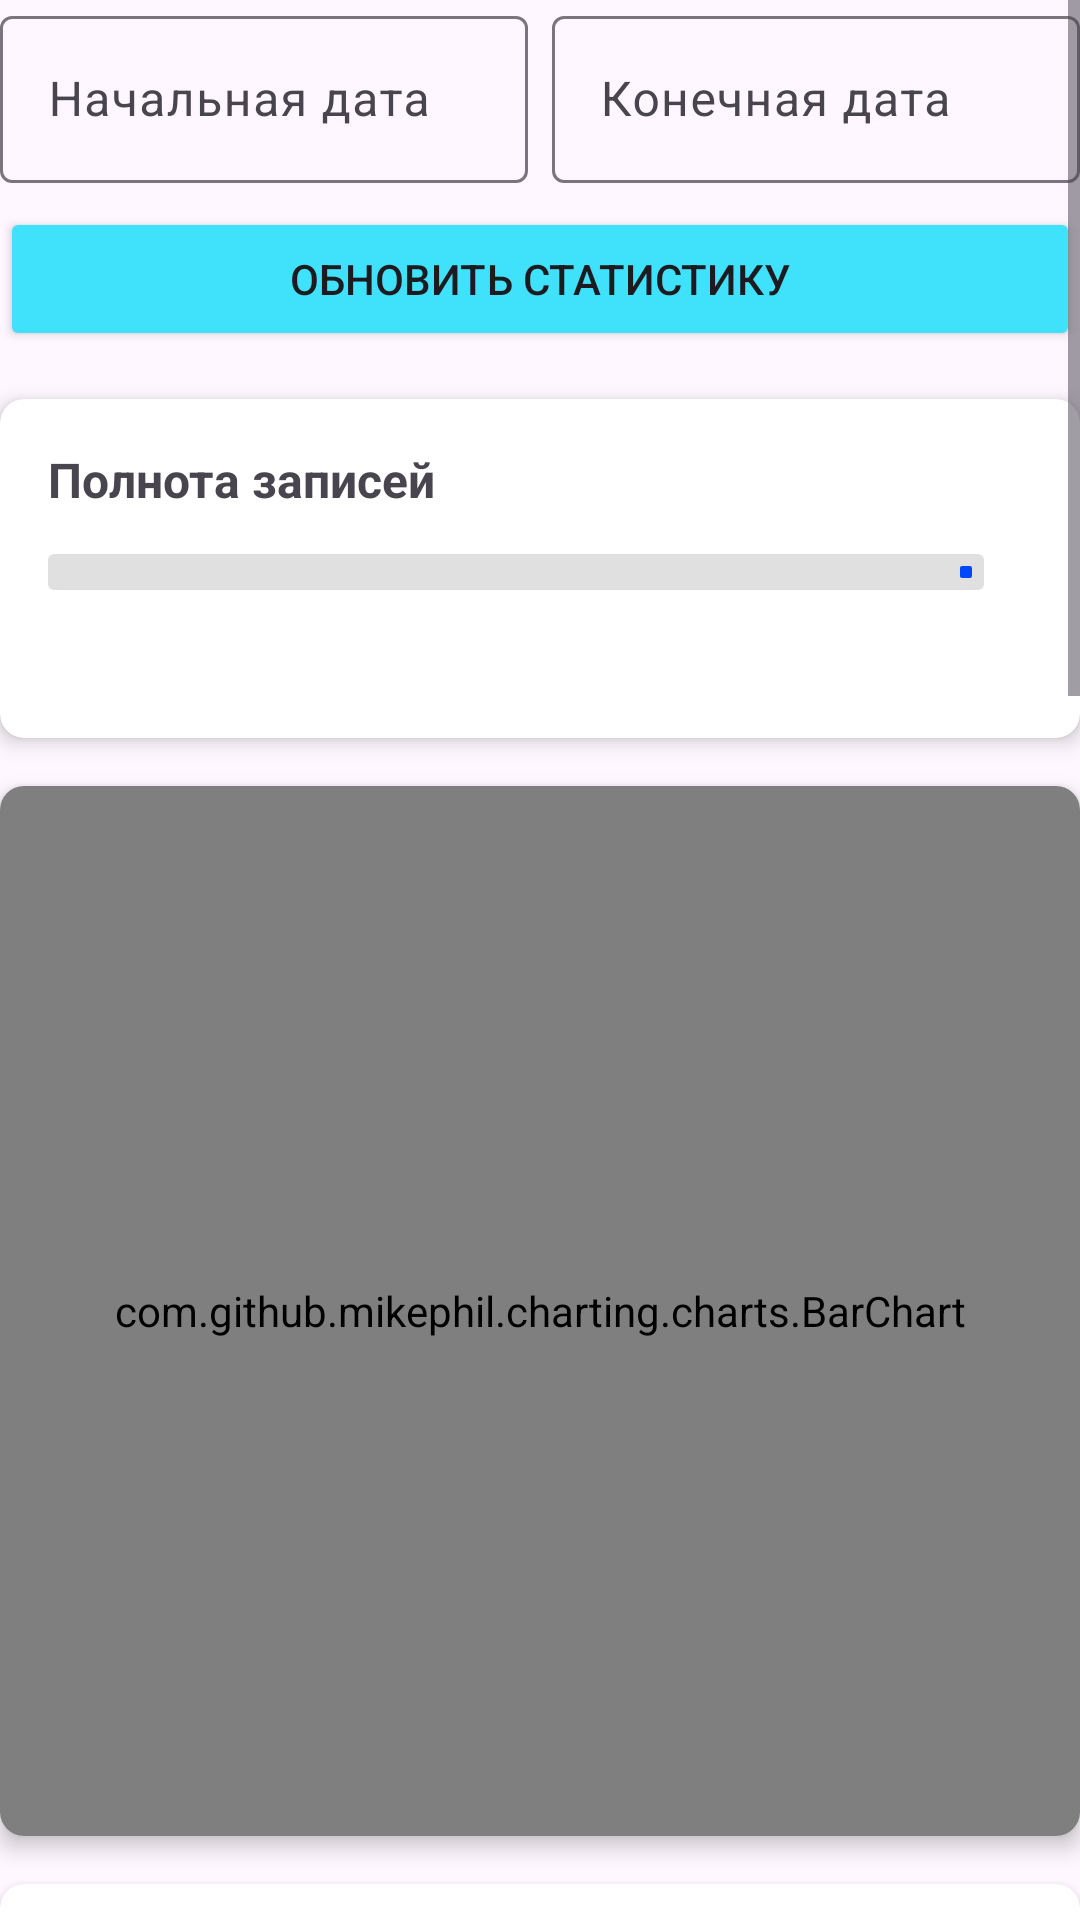

The Android layout XML behind this screen, and the referenced resources:
<!-- AndroidManifest.xml: application theme Theme.HeadacheDiary -->
<!-- res/layout/fragment_statistics.xml -->
<?xml version="1.0" encoding="utf-8"?>
<ScrollView xmlns:android="http://schemas.android.com/apk/res/android"
    xmlns:app="http://schemas.android.com/apk/res-auto"
    android:layout_width="match_parent"
    android:layout_height="match_parent"
    android:fillViewport="true">

        <LinearLayout
            android:layout_width="match_parent"
            android:layout_height="wrap_content"
            android:orientation="vertical">

            <LinearLayout
                android:layout_width="match_parent"
                android:layout_height="wrap_content"
                android:orientation="horizontal"
                android:layout_marginBottom="8dp">

                <com.google.android.material.textfield.TextInputLayout
                    android:id="@+id/startDateContainer"
                    android:layout_width="0dp"
                    android:layout_height="wrap_content"
                    android:layout_weight="1"
                    android:layout_marginEnd="8dp">

                    <com.google.android.material.textfield.TextInputEditText
                        android:id="@+id/startDateEditText"
                        android:layout_width="match_parent"
                        android:layout_height="wrap_content"
                        android:hint="Начальная дата"
                        android:focusable="false"
                        android:clickable="true"/>

                </com.google.android.material.textfield.TextInputLayout>

                <com.google.android.material.textfield.TextInputLayout
                    android:id="@+id/endDateContainer"
                    android:layout_width="0dp"
                    android:layout_height="wrap_content"
                    android:layout_weight="1">

                    <com.google.android.material.textfield.TextInputEditText
                        android:id="@+id/endDateEditText"
                        android:layout_width="match_parent"
                        android:layout_height="wrap_content"
                        android:hint="Конечная дата"
                        android:focusable="false"
                        android:clickable="true"/>

                </com.google.android.material.textfield.TextInputLayout>

            </LinearLayout>

            <Button
                android:id="@+id/updateButton"
                android:layout_width="match_parent"
                android:layout_height="wrap_content"
                android:backgroundTint="@color/blue"
                android:text="Обновить статистику"
                android:layout_marginBottom="16dp"/>

            <androidx.cardview.widget.CardView
                android:layout_width="match_parent"
                android:layout_height="wrap_content"
                android:layout_marginBottom="16dp"
                app:cardElevation="4dp"
                app:cardCornerRadius="8dp">

                <LinearLayout
                    android:layout_width="match_parent"
                    android:layout_height="wrap_content"
                    android:orientation="vertical"
                    android:padding="16dp">

                    <TextView
                        android:layout_width="match_parent"
                        android:layout_height="wrap_content"
                        android:text="Полнота записей"
                        android:textSize="16sp"
                        android:textStyle="bold"
                        android:layout_marginBottom="8dp"/>

                    <LinearLayout
                        android:layout_width="match_parent"
                        android:layout_height="wrap_content"
                        android:orientation="horizontal"
                        android:gravity="center_vertical">

                        <com.google.android.material.progressindicator.LinearProgressIndicator
                            android:id="@+id/progressIndicator"
                            android:layout_width="0dp"
                            android:layout_height="wrap_content"
                            android:layout_weight="1"
                            app:trackThickness="12dp"
                            app:indicatorColor="@color/blue_chart"
                            app:trackColor="@color/grey_light"/>

                        <TextView
                            android:id="@+id/tvPercentage"
                            android:layout_width="wrap_content"
                            android:layout_height="wrap_content"
                            android:layout_marginStart="16dp"
                            android:textSize="18sp"
                            android:textStyle="bold"
                            android:textColor="@color/blue_chart"/>

                    </LinearLayout>

                    <TextView
                        android:id="@+id/tvFillStatus"
                        android:layout_width="match_parent"
                        android:layout_height="wrap_content"
                        android:layout_marginTop="8dp"
                        android:textSize="14sp"
                        android:textColor="@color/grey_dark"/>

                </LinearLayout>
            </androidx.cardview.widget.CardView>

            <androidx.cardview.widget.CardView
                android:layout_width="match_parent"
                android:layout_height="wrap_content"
                android:layout_marginBottom="16dp"
                app:cardElevation="4dp"
                app:cardCornerRadius="8dp">
                <com.github.mikephil.charting.charts.BarChart
                    android:id="@+id/timeBarChart"
                    android:layout_width="match_parent"
                    android:layout_height="350dp"/>
            </androidx.cardview.widget.CardView>

            <androidx.cardview.widget.CardView
                android:layout_width="match_parent"
                android:layout_height="wrap_content"
                android:layout_marginBottom="16dp"
                app:cardElevation="4dp"
                app:cardCornerRadius="8dp">
                <com.github.mikephil.charting.charts.HorizontalBarChart
                    android:id="@+id/durationChart"
                    android:layout_width="match_parent"
                    android:layout_height="350dp"
                    android:layout_marginTop="16dp"/>
            </androidx.cardview.widget.CardView>


            <androidx.cardview.widget.CardView
                android:layout_width="match_parent"
                android:layout_height="wrap_content"
                android:layout_marginBottom="16dp"
                app:cardElevation="4dp"
                app:cardCornerRadius="8dp">
                <com.github.mikephil.charting.charts.PieChart
                    android:id="@+id/pieChart"
                    android:layout_width="match_parent"
                    android:layout_height="250dp" />
            </androidx.cardview.widget.CardView>

            <androidx.cardview.widget.CardView
                android:layout_width="match_parent"
                android:layout_height="wrap_content"
                android:layout_marginBottom="16dp"
                app:cardElevation="4dp"
                app:cardCornerRadius="8dp">
                <LinearLayout
                    android:layout_width="match_parent"
                    android:layout_height="wrap_content"
                    android:orientation="horizontal"
                    android:gravity="center_vertical">

                    <TextView
                        android:id="@+id/meanText"
                        android:layout_width="wrap_content"
                        android:layout_height="wrap_content"
                        android:layout_marginStart="16dp"
                        android:textSize="80sp"
                        android:textStyle="bold"
                        android:textColor="@color/blue_chart"/>

                    <TextView
                        android:layout_width="wrap_content"
                        android:layout_height="wrap_content"
                        android:layout_marginStart="16dp"
                        android:textSize="18sp"
                        android:textStyle="bold"
                        android:text="Средняя интенсивность головной боли"
                        android:textColor="@color/blue_chart"/>

                </LinearLayout>

            </androidx.cardview.widget.CardView>


            <androidx.cardview.widget.CardView
                android:layout_width="match_parent"
                android:layout_height="wrap_content"
                android:layout_marginBottom="16dp"
                app:cardElevation="4dp"
                app:cardCornerRadius="8dp">
                <com.github.mikephil.charting.charts.PieChart
                    android:id="@+id/triggersChart"
                    android:layout_width="match_parent"
                    android:layout_height="350dp"/>
            </androidx.cardview.widget.CardView>




        </LinearLayout>
    </ScrollView>
<!-- resources referenced by this layout -->
<resources>
  <color name="blue">#40E1FB</color>
  <color name="blue_chart">#0148FB</color>
  <color name="grey_dark">#616161</color>
  <color name="grey_light">#E0E0E0</color>
  <style name="Theme.HeadacheDiary" parent="Base.Theme.HeadacheDiary" />
  <style name="Base.Theme.HeadacheDiary" parent="Theme.Material3.DayNight.NoActionBar">
          
          
      </style>
</resources>
